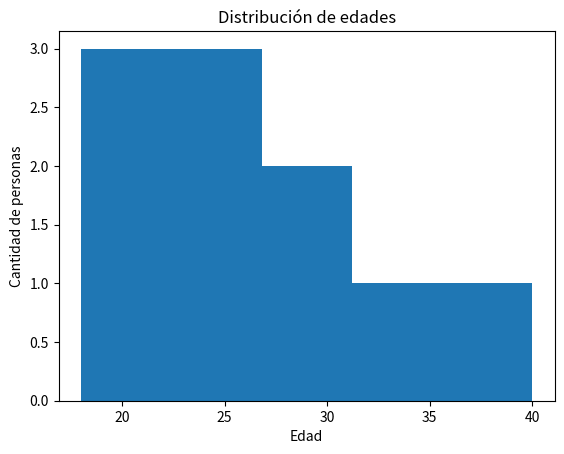

Recreate this plot in Python.
# ============================================================
# EJERCICIO 5: HISTOGRAMA
# Nivel: Intermedio
# Objetivo: Aprender a visualizar la distribución de datos
# ============================================================

from matplotlib import pyplot as plt

# Edades de un grupo de personas
ages = [
    18, 19, 20, 21, 22,
    22, 23, 24, 24, 25,
    25, 26, 27, 28, 30,
    31, 32, 35, 36, 40
]

# Crear histograma
plt.hist(ages)

# Título
plt.title("Distribución de edades")

# Eje X
plt.xlabel("Edad")

# Eje Y
plt.ylabel("Cantidad de personas")

# Mostrar gráfico
plt.show()


# ------------------------------------------------------------
# EJERCICIO
# ------------------------------------------------------------
# 1. Cambia las edades.
# 2. Agrega más personas.
# 3. Investiga qué hace:
#
# bins
#
# Prueba:
#
# plt.hist(ages, bins=5)
#
# y después:
#
# plt.hist(ages, bins=10)
#
# 4. Compara cómo cambia el gráfico.
# ============================================================
